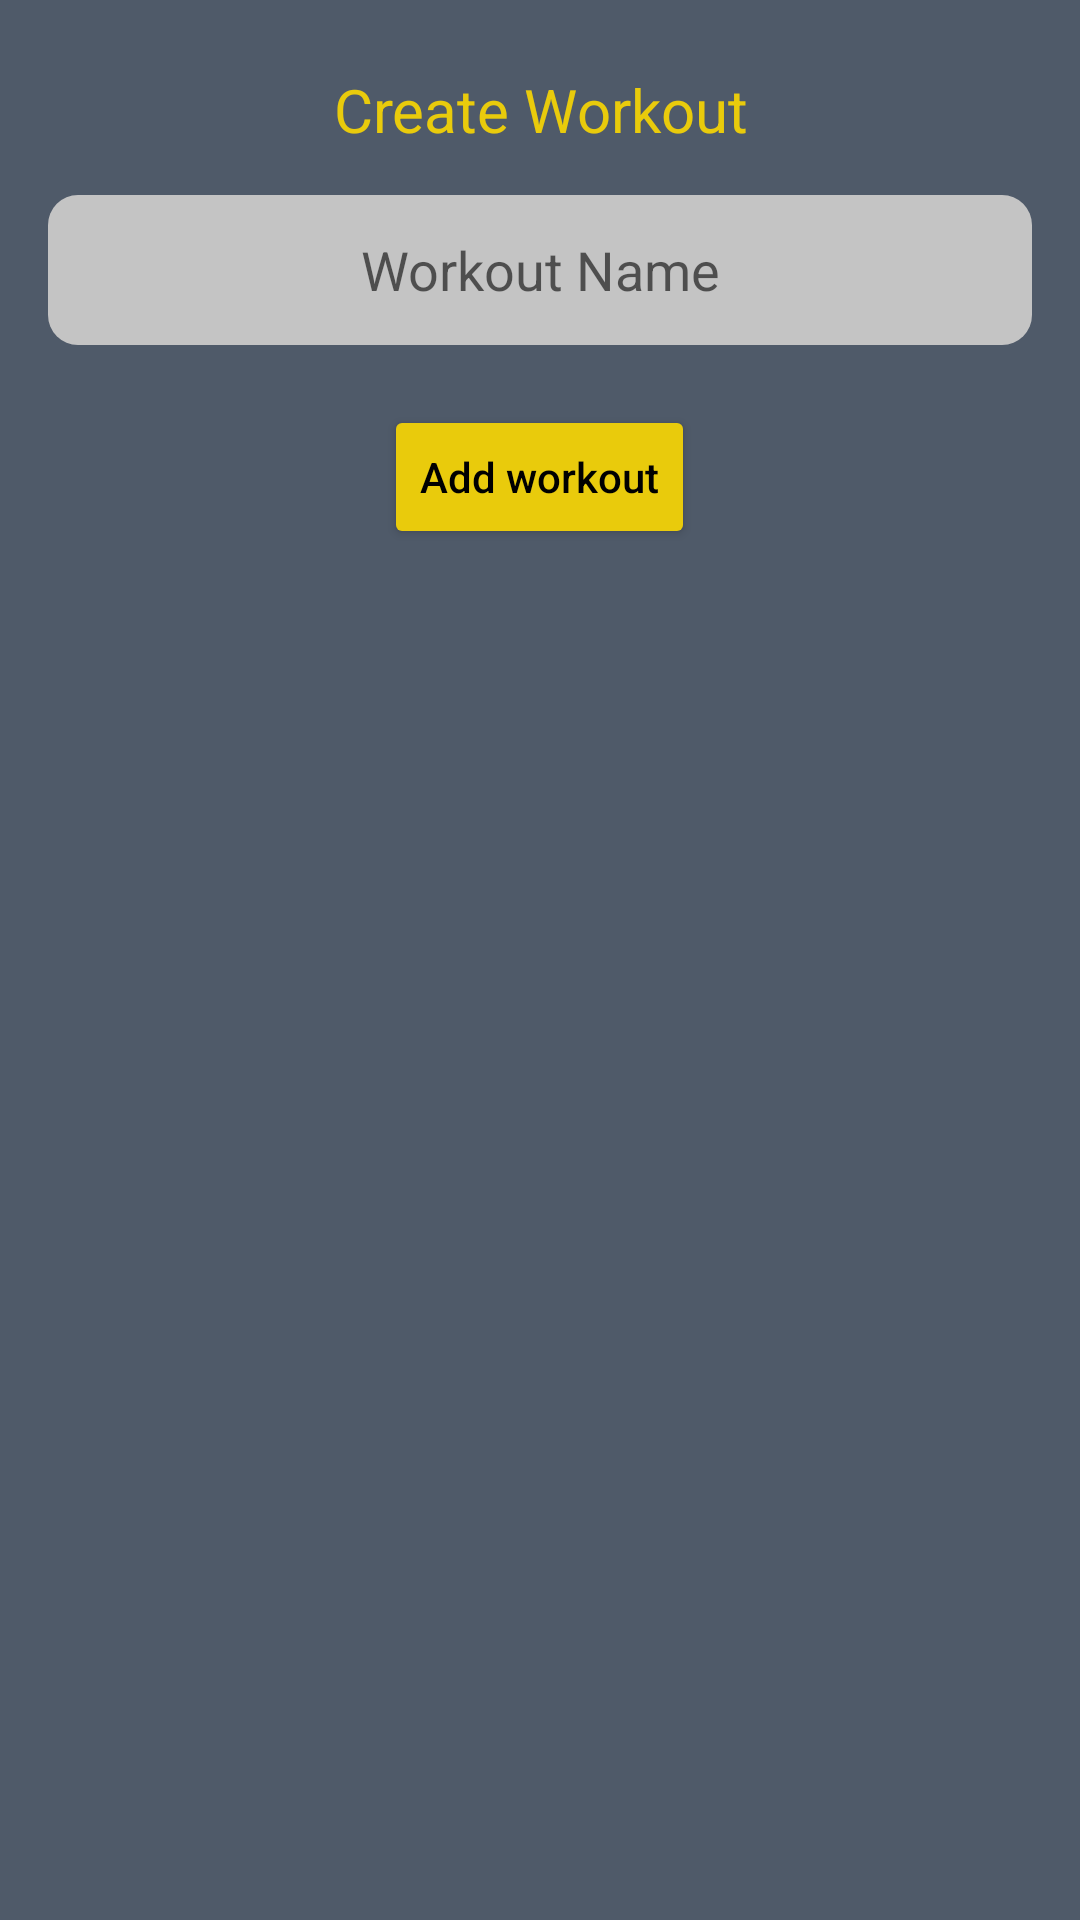

Layout XML and referenced resources for this Android screen:
<!-- AndroidManifest.xml: application theme Theme.Zyzz -->
<!-- res/layout/add_workout_dialog.xml -->
<?xml version="1.0" encoding="utf-8"?>
<RelativeLayout xmlns:android="http://schemas.android.com/apk/res/android"
    xmlns:app="http://schemas.android.com/apk/res-auto"
    android:layout_width="match_parent"
    android:layout_height="match_parent"
    android:padding="16dp"
    android:background="@drawable/dialogs_backgrounds"
    >

    <TextView
        android:id="@+id/titleAddWorkoutDialog"
        android:layout_width="match_parent"
        android:layout_height="wrap_content"
        android:layout_marginTop="7dp"
        android:layout_marginBottom="15dp"
        android:text="Create Workout"

        android:textAlignment="center"
        android:textColor="@color/yellow"
        android:textSize="20sp" />
    <EditText
        android:id="@+id/workoutNameEditText"
        android:layout_width="match_parent"
        android:layout_height="wrap_content"
        android:layout_below="@+id/titleAddWorkoutDialog"
        android:hint="Workout Name"
        android:textAlignment="center"
        android:textColor="@color/black"
        android:background="@drawable/long_input_text_design"
        />

    <Button
        android:id="@+id/addWorkoutButton"
        android:layout_width="wrap_content"
        android:layout_height="wrap_content"
        android:textColor="@color/black"
        android:layout_below="@id/workoutNameEditText"
        android:layout_centerHorizontal="true"
        android:layout_marginTop="20dp"
        android:backgroundTint="@color/yellow"
        android:text="Add workout"
        android:textAllCaps="false"
        app:cornerRadius="10dp" />

</RelativeLayout>
<!-- resources referenced by this layout -->
<resources>
  <color name="black">#FF000000</color>
  <color name="yellow">#E9CB0C</color>
  <!-- drawable dialogs_backgrounds (drawable) -->
  <?xml version="1.0" encoding="UTF-8"?>
  <shape xmlns:android="http://schemas.android.com/apk/res/android">
      <solid android:color="@color/transparent"/>
      <corners android:radius="20dp"/>
  
  </shape>
  <!-- drawable long_input_text_design (drawable) -->
  <?xml version="1.0" encoding="utf-8"?>
  <shape xmlns:android="http://schemas.android.com/apk/res/android" android:shape="rectangle">
      <solid android:color="@color/greyInput"></solid>
      <corners android:radius="10dp"></corners>
      <size android:height="50dp"></size>
      <size android:width="357dp"></size>
  
  </shape>
  <style name="Theme.Zyzz" parent="Theme.MaterialComponents.DayNight.DarkActionBar">
          
          <item name="colorPrimary">@color/yellow</item>
          <item name="colorPrimaryVariant">@color/yellow</item>
          <item name="colorOnPrimary">@color/white</item>
          
          <item name="colorSecondary">@color/teal_200</item>
          <item name="colorSecondaryVariant">@color/teal_700</item>
          <item name="colorOnSecondary">@color/black</item>
          
          <item name="android:statusBarColor" tools:targetApi="l">?attr/colorPrimaryVariant</item>
          
          <item name="android:background">@color/grey</item>
  
      </style>
  <color name="transparent">#00FFFFFF</color>
  <color name="greyInput">#C4C4C4</color>
  <color name="white">#FFFFFFFF</color>
  <color name="teal_200">#FF03DAC5</color>
  <color name="teal_700">#FF018786</color>
  <color name="grey">#4F5A69</color>
</resources>
